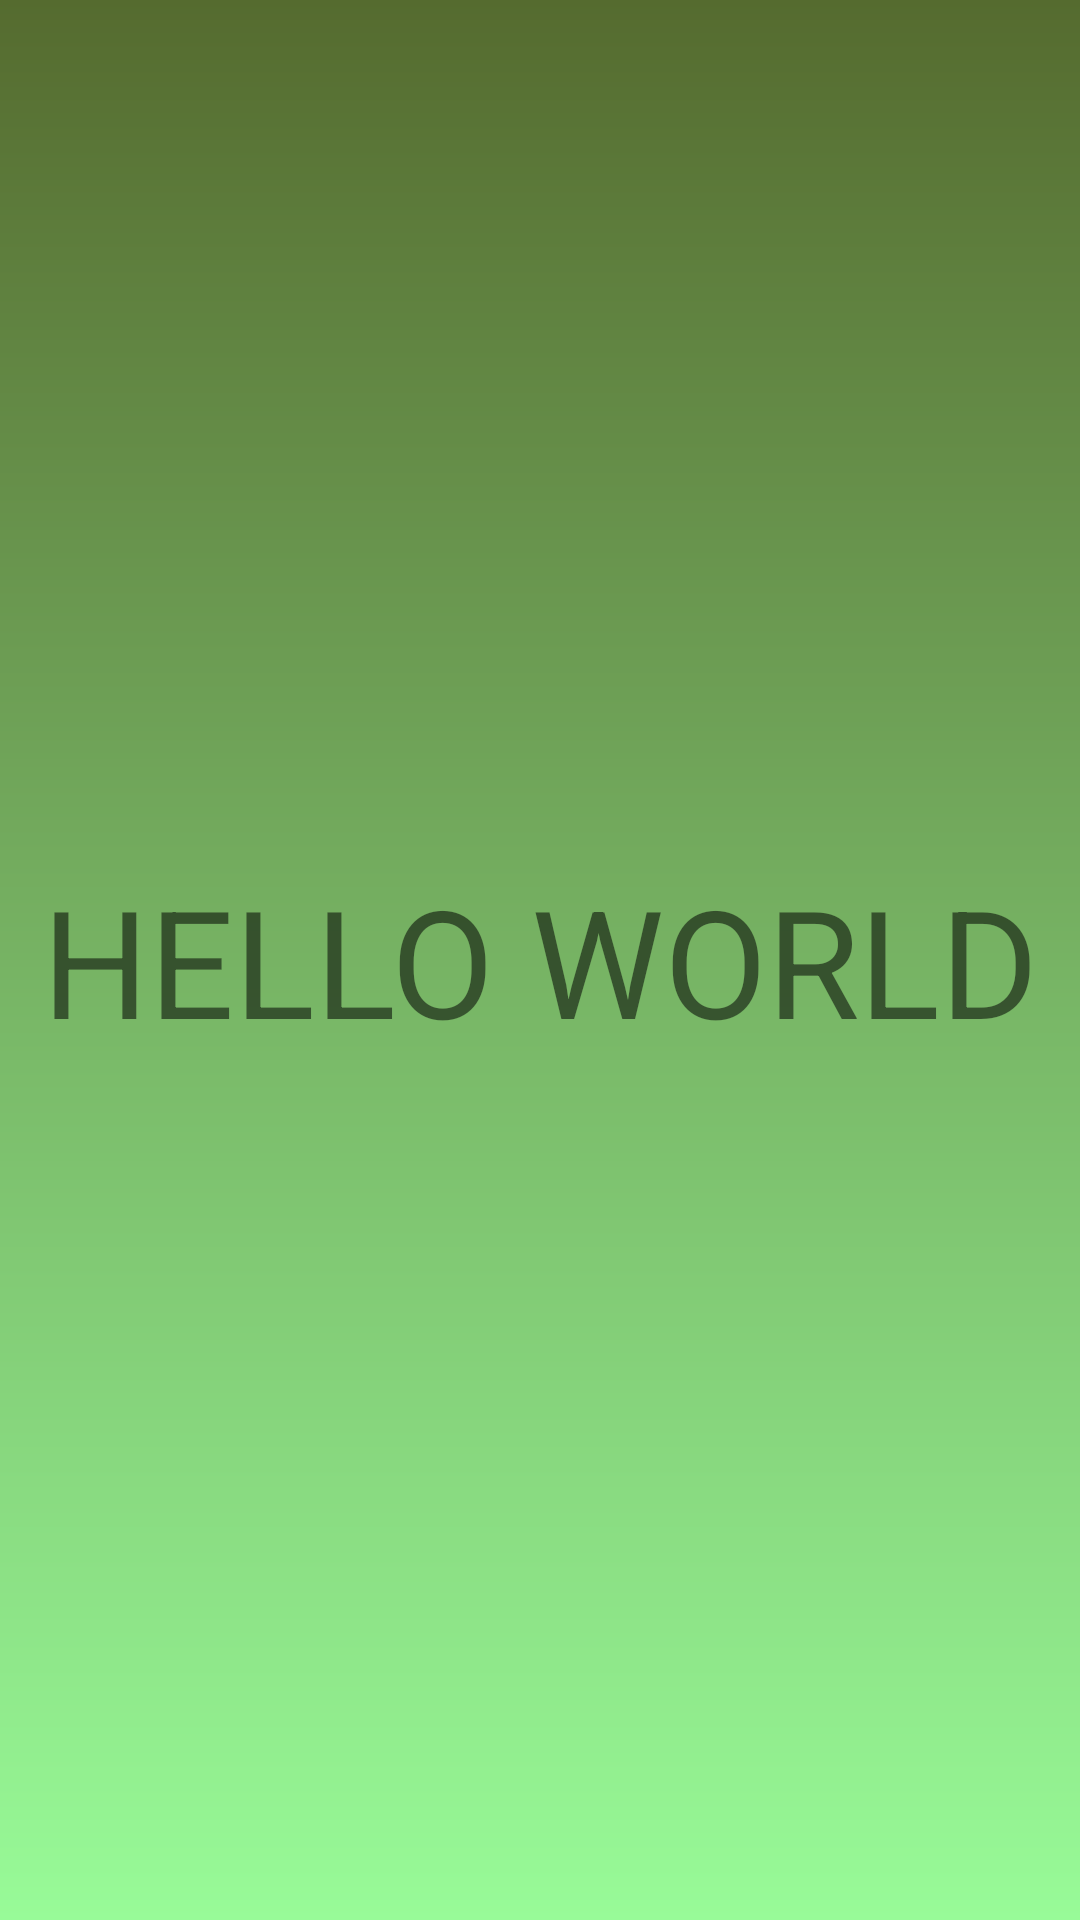

Write the Android layout XML for this screen, with the resource values it uses.
<!-- AndroidManifest.xml: application theme AppTheme -->
<!-- res/layout/nd_activity_start.xml -->
<?xml version="1.0" encoding="utf-8"?>
<android.support.constraint.ConstraintLayout xmlns:android="http://schemas.android.com/apk/res/android"
    xmlns:app="http://schemas.android.com/apk/res-auto"
    xmlns:tools="http://schemas.android.com/tools"
    android:id="@+id/start_constraint"
    android:layout_width="match_parent"
    android:layout_height="match_parent"
    android:background="@drawable/shape_for_quiz_background"
    tools:context=".startfragment.view.StartActivity">

    <TextView
        android:id="@+id/textView"
        android:layout_width="wrap_content"
        android:layout_height="wrap_content"
        android:text="HELLO WORLD"
        android:textSize="50dp"
        app:layout_constraintStart_toStartOf="parent"
        app:layout_constraintEnd_toEndOf="parent"
        app:layout_constraintTop_toTopOf="parent"
        app:layout_constraintBottom_toBottomOf="parent"/>

</android.support.constraint.ConstraintLayout>
<!-- resources referenced by this layout -->
<resources>
  <!-- drawable shape_for_quiz_background (drawable) -->
  <?xml version="1.0" encoding="utf-8"?>
  <shape android:shape="rectangle"
      xmlns:android="http://schemas.android.com/apk/res/android">
      <gradient
          android:startColor="@color/colorDarkOliveGreen"
          android:endColor="@color/colorPaleGreen"
          android:angle="270">
      </gradient>
  </shape>
  <style name="AppTheme" parent="Theme.AppCompat.Light.DarkActionBar">
          
          <item name="colorPrimary">@color/colorDarkOliveGreen</item>
          <item name="colorPrimaryDark">@color/colorDarkGreen</item>
          <item name="colorAccent">@color/colorDarkSeaGreen</item>
      </style>
  <color name="colorDarkOliveGreen">#556B2F</color>
  <color name="colorPaleGreen">#98FB98</color>
  <color name="colorDarkGreen">#006400</color>
  <color name="colorDarkSeaGreen">#8FBC8F</color>
</resources>
